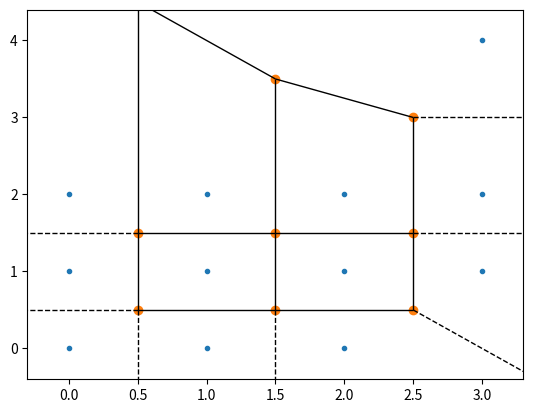

This figure's Python source:
import scipy
from scipy.spatial import Voronoi, voronoi_plot_2d
import matplotlib.pyplot as plt
import numpy as np

points = np.array([[0, 0], [0, 1], [0, 2], [1,0], [1, 1], [1, 2], [2, 0], [2, 1], [2, 2], [3, 1], [3, 4], [3, 2]])
vor = Voronoi(points)
fog = voronoi_plot_2d(vor)
plt.show()
